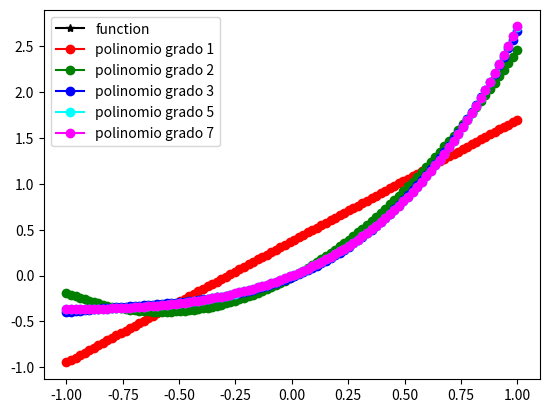
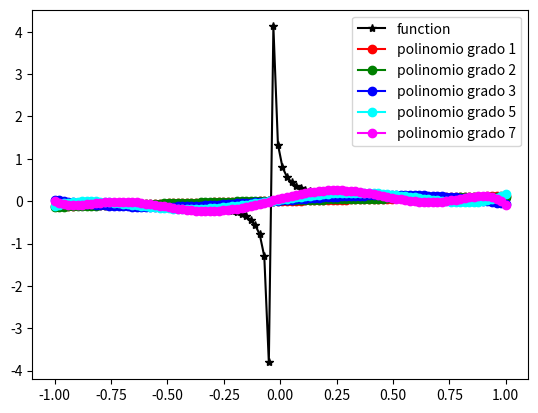
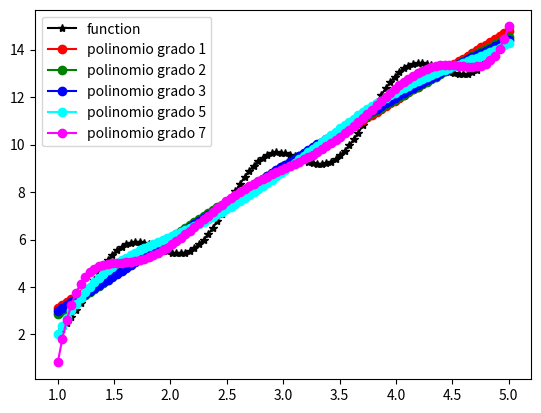

Here is the Python script that generated these plots, in order:
import numpy as np
import matplotlib.pyplot as plt
import scipy.linalg


m = 100 #Assegnati m punti equispaziati, con m fissato,
def p(alpha, x):
    '''Funzione per valutare il polinomio p, in un punto x, dati i coefficienti alpha'''
    A = np.zeros((len(x), len(alpha)))
    for i in range(len(alpha)):
        A[:,i] = x**i
    y = np.dot(A,alpha)
    return y

def polinomio_approssimante(grado_polinomio, size_dati, x_plot, y_plot):
    '''calcola tramite Equazioni Normali polinomio approssimante'''
    #matrice A
    A = np.zeros((size_dati, grado_polinomio+1))
    for i in range(grado_polinomio+1):
        A[:,i] = x_plot**i
    
    ''' Risoluzione tramite equazioni normali'''
    # calcoliamo la matrice del sistema e il termine noto a parte
    ATA = A.T @ A
    ATy = A.T @ y_plot
    # decomposizione di Choleski
    L = scipy.linalg.cholesky(ATA, lower=True)
    alpha1 = scipy.linalg.solve(L, ATy, lower=True) # L y = b
    alpha_normali  = scipy.linalg.solve(L.T, alpha1, lower=False) # L.T my_x = y
    #print("alpha_normali = \n", alpha_normali)
    return alpha_normali
    ''' volendo puoi cambiare il codice sotto 'Risoluzione tramite eq.normali' per usare SVD'''
    
def test_polinomio (funzione, start, stop):
    '''esegue il test per ogni funzione'''
    #x, y della funzione esatta
    x_plot = np.linspace(start, stop, m)
    y_plot = funzione(x_plot)
    #creare una figura con il grafico della funzione esatta f(x) ...
    plt.figure()
    plt.plot(x_plot, y_plot,'black',marker='*', label='function')
    #Per ciascun valore di n ∈ {1, 2, 3, 5, 7}   (n è il grado di approssimazione del polinomio)
    for n, color in [(1, 'red'), (2, 'green'), (3, 'blue'), (5, 'cyan'), (7, 'magenta')]:
        #polinomio approssimante
        alpha = polinomio_approssimante(n, m, x_plot, y_plot)
        y_polinomio = p(alpha, x_plot)
        '''i.'''
        # ... insieme a quello del polinomio di approssimazione p(x)
        plt.plot(x_plot, y_polinomio, color, marker='o', label = f'polinomio grado {n}')
        '''ii. riportare il valore dell’errore commesso nel punto x = 0'''
        # errore = funzione(0) - p(alpha, 0)
        # print(f'grado {n}, errore {errore}')
        '''iii. Calcolare la norma 2 dell’errore di approssimazione,
        commesso sugli m nodi, per ciascun valore di n ∈ {1, 5, 7}'''
        for grado in [1, 5, 7]:
            if n == grado:
                norma = np.linalg.norm(y_plot - y_polinomio)
                print(f'grado {n} norma {norma}')
        plt.legend()
    plt.show()

f1 = lambda x: x*np.exp(x)
test_polinomio(f1, -1, 1)
f2 = lambda x: 1 / (1 + 25 * x)
test_polinomio(f2, -1, 1)
f3 = lambda x: np.sin(5*x) + 3*x
test_polinomio(f3, 1, 5)